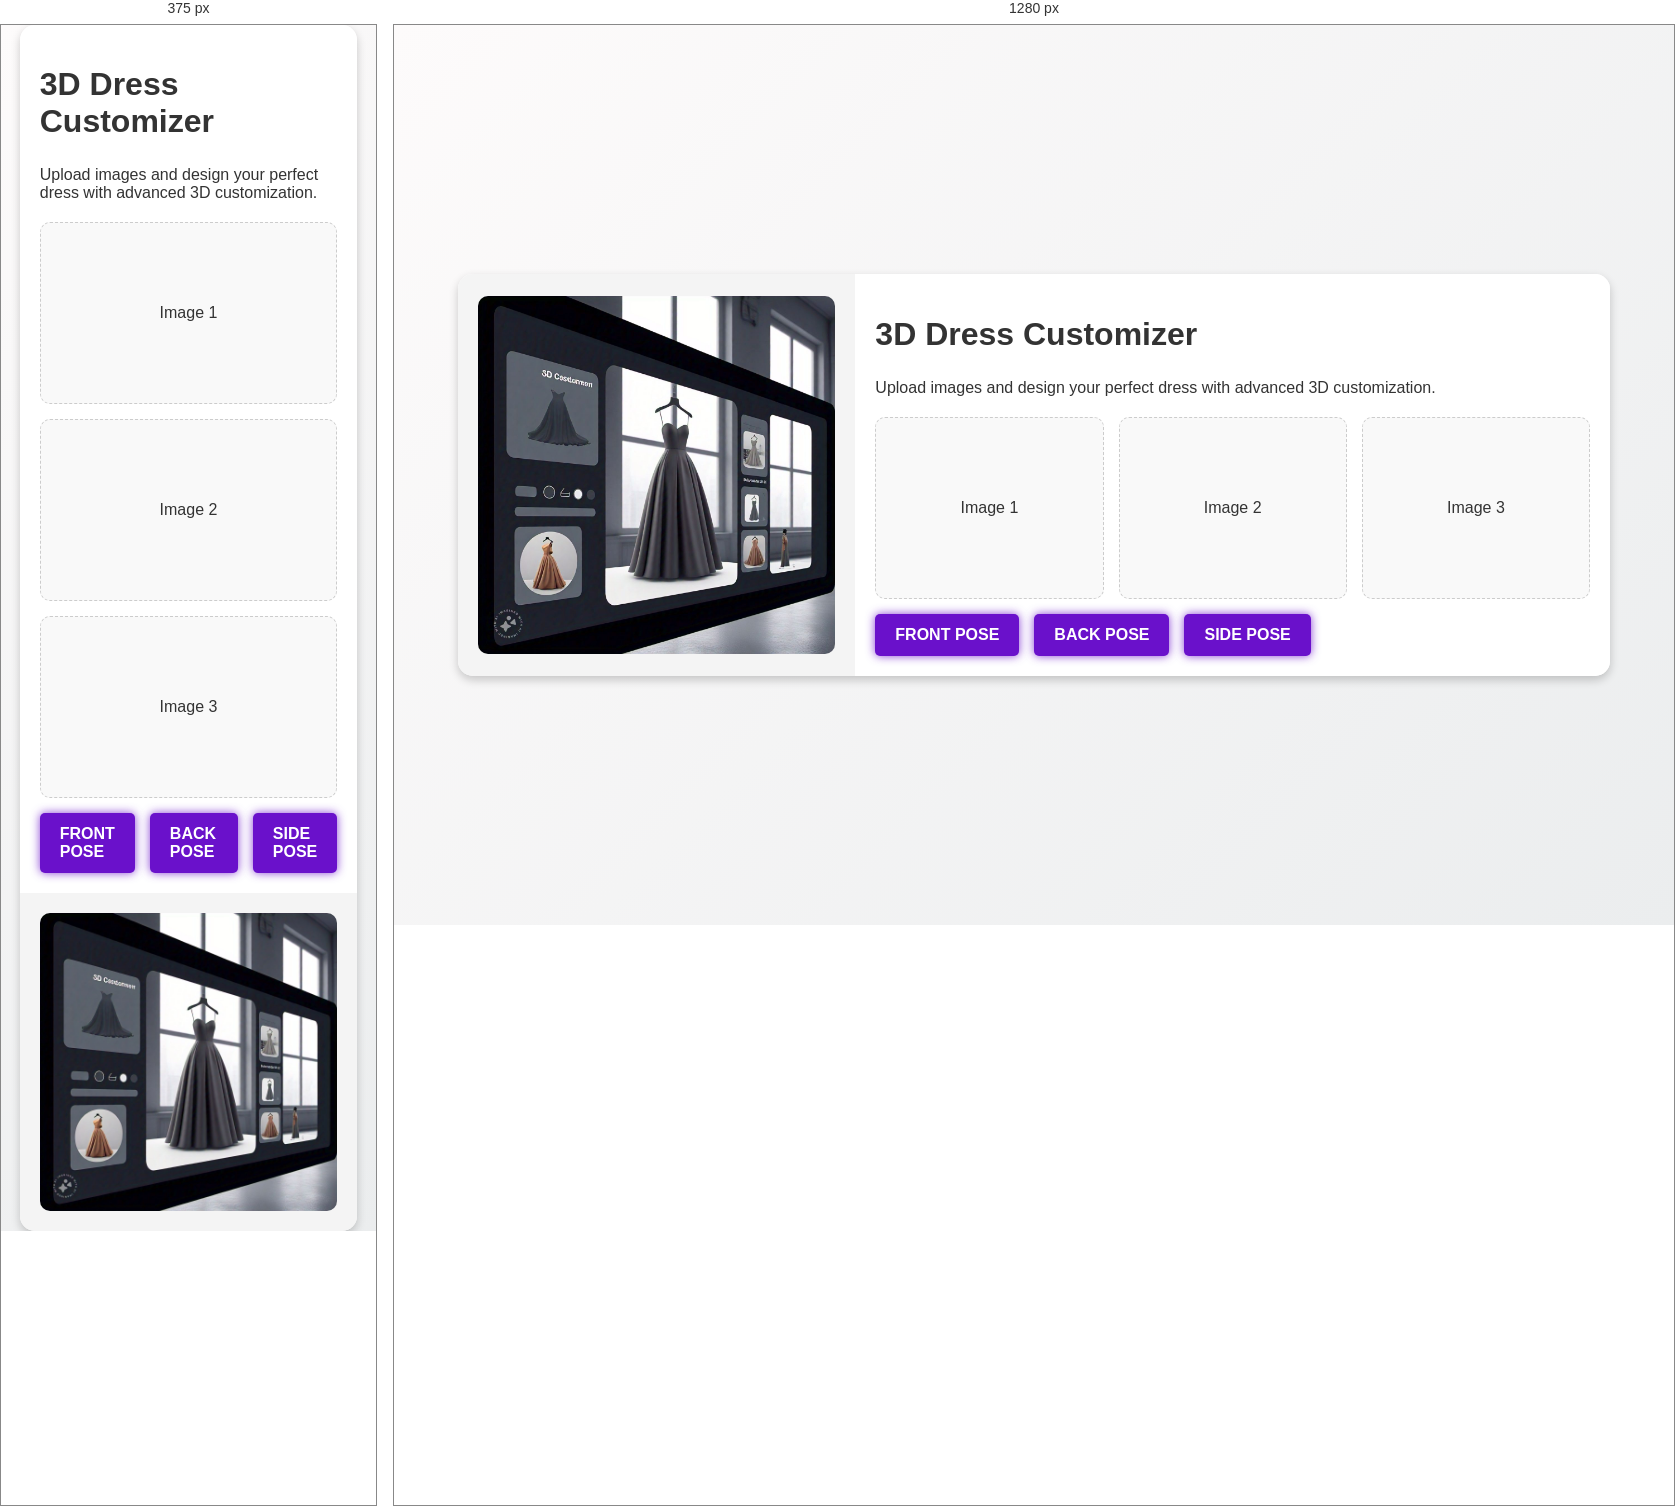
Rendered at 375 px and 1280 px, left to right.

<!-- file: index.html -->
<!DOCTYPE html>
<html lang="en">
<head>
    <meta charset="UTF-8">
    <meta name="viewport" content="width=device-width, initial-scale=1.0">
    <title>3D Dress Customizer</title>
    <link rel="stylesheet" href="./styles.css">
    <script defer src="./script.js"></script>
</head>
<body>
    <div class="customizer-container">
        <!-- Left Panel with 3D Skeleton GIF -->
        <div class="left-panel">
            <img src="./Iamge/grey.jpg" alt="3D Skeleton" class="skeleton-gif">
        </div>

        <!-- Right Panel -->
        <div class="right-panel">
            <h1 class="customizer-title">3D Dress Customizer</h1>
            <p class="customizer-description">
                Upload images and design your perfect dress with advanced 3D customization.
            </p>
            <div class="customizer-card">
                <div class="image-preview-section">
                    <div class="image-preview" id="imagePreview1">
                        <p>Image 1</p>
                    </div>
                    <div class="image-preview" id="imagePreview2">
                        <p>Image 2</p>
                    </div>
                    <div class="image-preview" id="imagePreview3">
                        <p>Image 3</p>
                    </div>
                </div>
                <div class="upload-buttons">
                    <label class="upload-btn">
                        Front Pose
                        <input type="file" id="imageUpload1" accept="image/*" hidden>
                    </label>
                    <label class="upload-btn">
                        Back Pose
                        <input type="file" id="imageUpload2" accept="image/*" hidden>
                    </label>
                    <label class="upload-btn">
                        Side POse
                        <input type="file" id="imageUpload3" accept="image/*" hidden>
                    </label>
                </div>
            </div>
        </div>
    </div>
</body>
</html>


/* @media block from styles.css */
@media screen and (max-width: 768px) {
    .customizer-container {
        flex-direction: column;
    }

    .left-panel {
        order: 2;
    }

    .right-panel {
        order: 1;
    }

    .image-preview-section {
        flex-direction: column;
    }
}